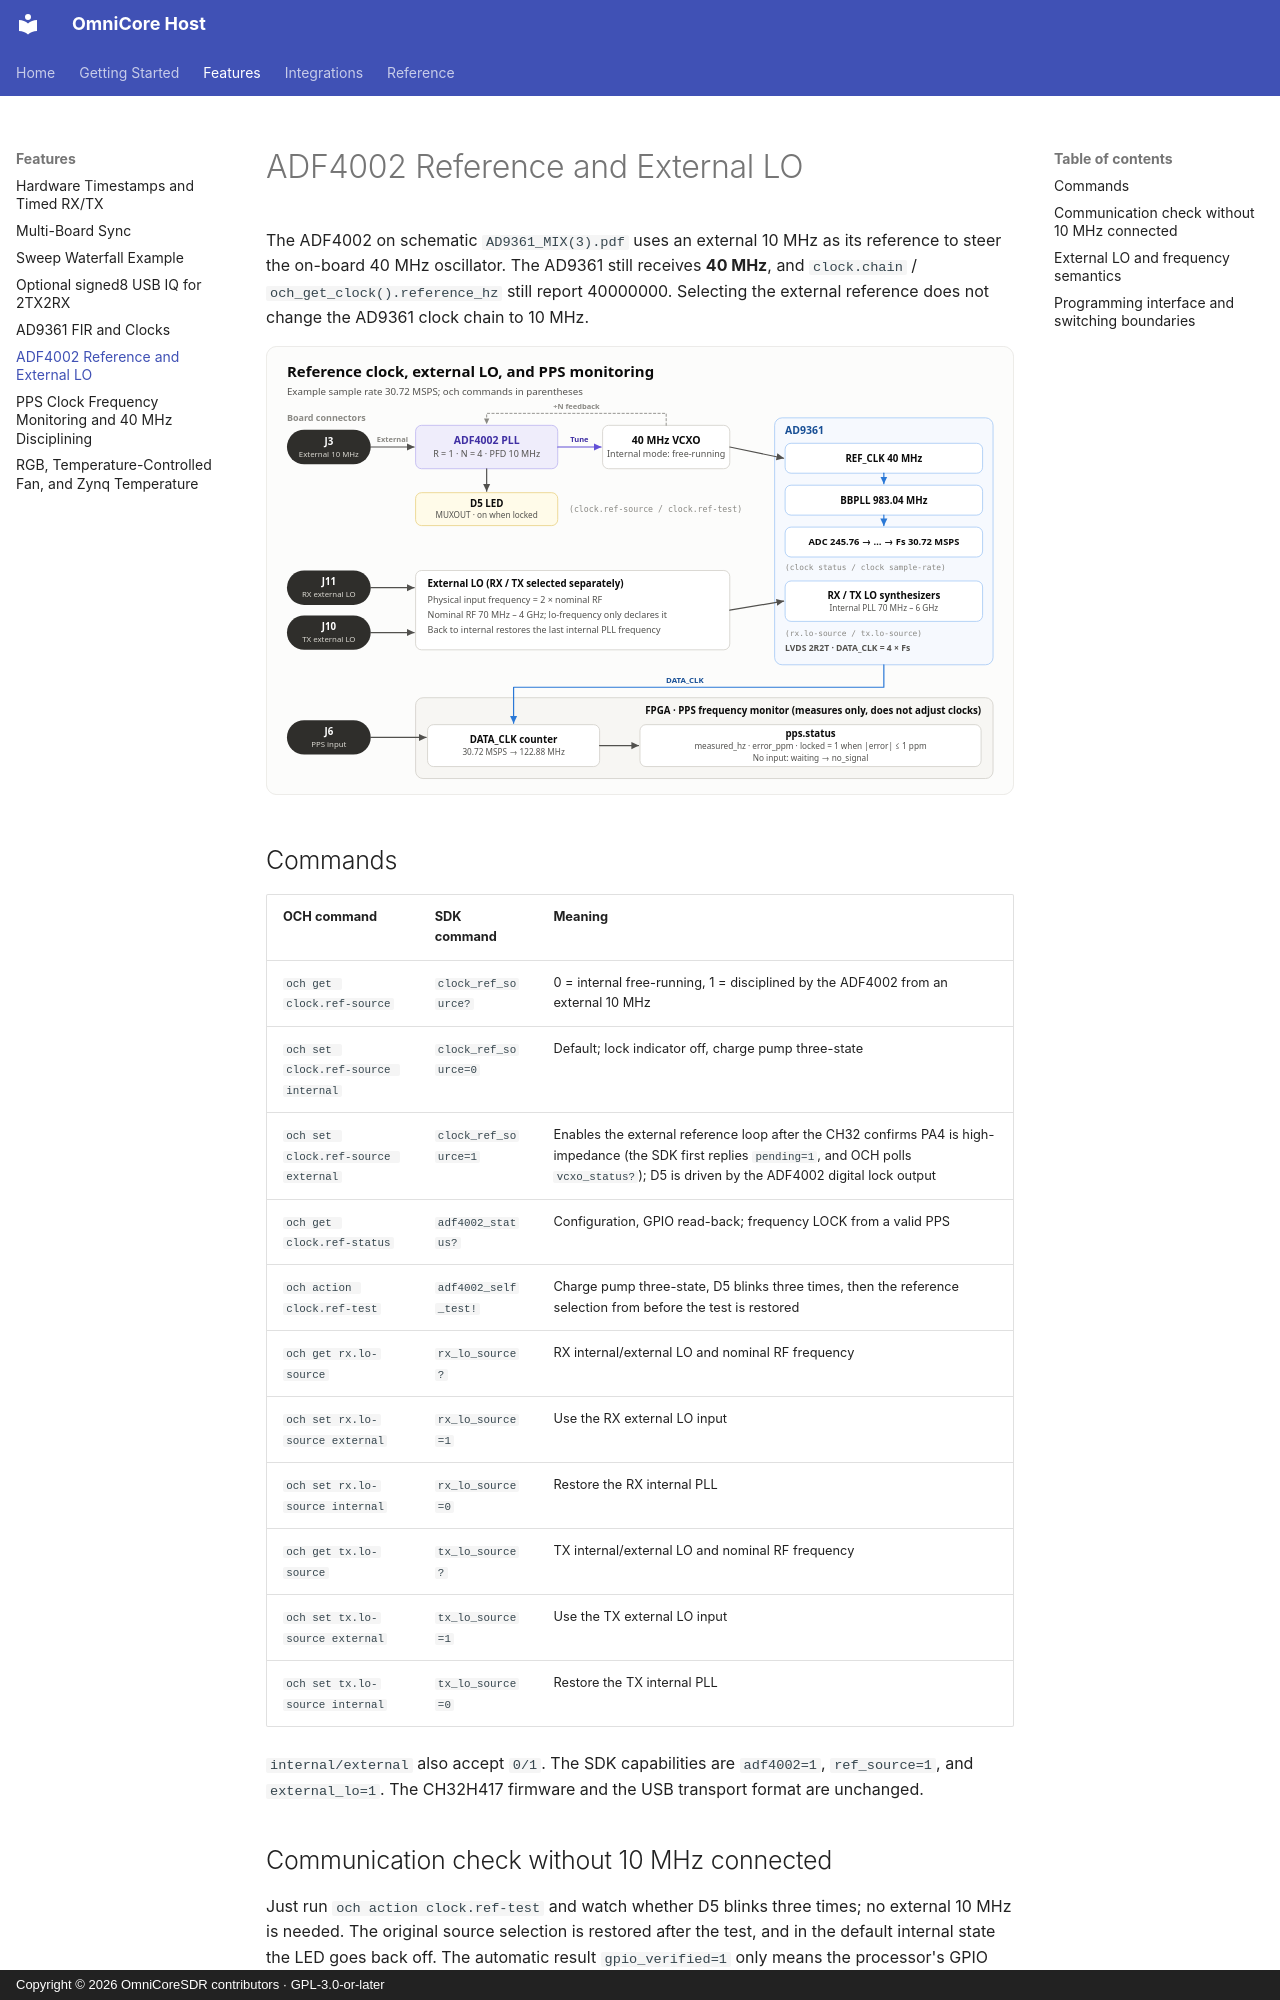

repository: Liren66/OmniCore-SDR-Host · page: reference-lo.html · generator: mkdocs · copyright: Copyright © 2026 OmniCoreSDR contributors · GPL-3.0-or-later

# ADF4002 Reference and External LO

The ADF4002 on schematic `AD9361_MIX(3).pdf` uses an external 10 MHz as its reference to steer the on-board 40 MHz oscillator. The AD9361 still receives **40 MHz**, and `clock.chain` / `och_get_clock().reference_hz` still report 40000000. Selecting the external reference does not change the AD9361 clock chain to 10 MHz.


![Reference clock, external LO, and PPS monitoring](images/clock-tree.svg)

## Commands

| OCH command | SDK command | Meaning |
|---|---|---|
| `och get clock.ref-source` | `clock_ref_source?` | 0 = internal free-running, 1 = disciplined by the ADF4002 from an external 10 MHz |
| `och set clock.ref-source internal` | `clock_ref_source=0` | Default; lock indicator off, charge pump three-state |
| `och set clock.ref-source external` | `clock_ref_source=1` | Enables the external reference loop after the CH32 confirms PA4 is high-impedance (the SDK first replies `pending=1`, and OCH polls `vcxo_status?`); D5 is driven by the ADF4002 digital lock output |
| `och get clock.ref-status` | `adf4002_status?` | Configuration, GPIO read-back; frequency LOCK from a valid PPS |
| `och action clock.ref-test` | `adf4002_self_test!` | Charge pump three-state, D5 blinks three times, then the reference selection from before the test is restored |
| `och get rx.lo-source` | `rx_lo_source?` | RX internal/external LO and nominal RF frequency |
| `och set rx.lo-source external` | `rx_lo_source=1` | Use the RX external LO input |
| `och set rx.lo-source internal` | `rx_lo_source=0` | Restore the RX internal PLL |
| `och get tx.lo-source` | `tx_lo_source?` | TX internal/external LO and nominal RF frequency |
| `och set tx.lo-source external` | `tx_lo_source=1` | Use the TX external LO input |
| `och set tx.lo-source internal` | `tx_lo_source=0` | Restore the TX internal PLL |

`internal/external` also accept `0/1`. The SDK capabilities are `adf4002=1`, `ref_source=1`, and `external_lo=1`. The CH32H417 firmware and the USB transport format are unchanged.
